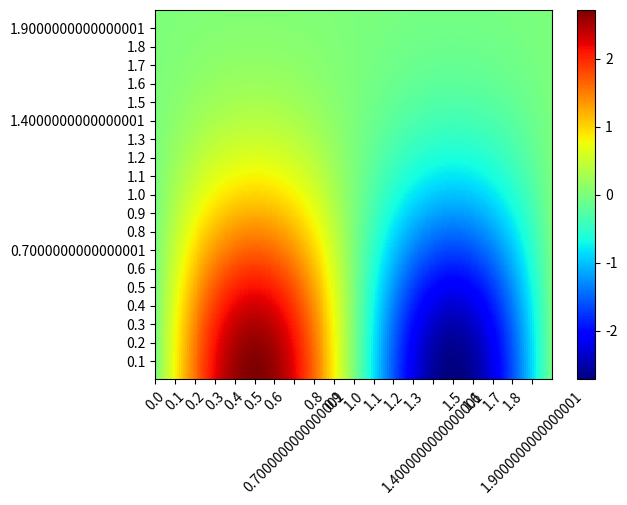

This chart was generated by the following Python code:
import csv
import sys
import numpy

from matplotlib import pyplot

def get_cmap(cmap_name=None):
    if not cmap_name:
        cmap = pyplot.get_cmap('jet')
    else:
        cmap = pyplot.get_cmap(cmap_name)
    return cmap    

def load_csv(filename):
    with open(filename) as handle:
        reader = csv.reader(handle)
        data = [row for row in reader]
    return data

#def write_csv(data, filename):
    #with open(filename,'w') as handle:
        #writer = csv.reader(handle)
        #for row in data:
            #writer.write(row)

def prepare_heatmap_data(data, xindex=0, yindex=1, cindex=-1, xfunc=float, yfunc=float, cfunc=float):
    # Grab horizontal and vertical coordinates.
    xs = list(sorted(set([xfunc(z[xindex]) for z in data])))
    ys = list(sorted(set([yfunc(z[yindex]) for z in data])))
    # Prepare to map to a grid.
    x_d = dict(zip(xs, range(len(xs))))
    y_d = dict(zip(ys, range(len(ys))))
    cs = numpy.zeros(shape=(len(ys), len(xs)))
    # Extract relevant data and populate color matrix, mapping to proper indicies.
    for row in data:
        x = xfunc(row[xindex])
        y = yfunc(row[yindex])
        c = cfunc(row[cindex])
        #cs[x_d[x]][y_d[y]] = c
        cs[y_d[y]][x_d[x]] = c
    return xs, ys, cs

def heatmap(xs, ys, cs, cmap=None, sep=10, offset=0., rotation=45, xticks=None, yticks=None):
    if not cmap:
        cmap = get_cmap()
    plot_obj = pyplot.pcolor(cs, cmap=cmap)
    #plot_obj_2.callbacksSM.connect('changed', ImageFollower(color_obj_2))
    pyplot.colorbar()
    if xticks:
        pyplot.xticks(*xticks, rotation=rotation)
    else:
        pyplot.xticks([x + offset for x in range(len(xs))][::sep], xs[::sep], rotation=rotation)
    if yticks:
        pyplot.yticks(*yticks, rotation=rotation)
    else:
        pyplot.yticks([y + offset for y in range(len(ys))[sep::sep]], ys[sep::sep])
    return plot_obj    

def heatmap_for_function(func, xs, ys, cmap_name="jet", xticks=None, yticks=None):
    data = []
    for x in xs:
        for y in ys:
            data.append((x,y, func(x,y)))
    xs, ys, cs = prepare_heatmap_data(data)
    cmap = get_cmap(cmap_name)
    plot_obj = heatmap(xs, ys, cs, cmap=cmap)
    return data, plot_obj 

def main(data=None, filename=None, xindex=0, yindex=1, cindex=-1, xfunc=float, yfunc=float, cfunc=float):
    if filename:
        data = load_csv(filename)
    if (not filename) and (not data):
        sys.stderr.write('Data or filename is required for heatmap.\n')
    xs, ys, cs = prepare_heatmap_data(data, xindex=xindex, yindex=yindex, cindex=cindex, xfunc=xfunc, yfunc=yfunc, cfunc=cfunc)
    heatmap(xs, ys, cs)
    
if __name__ == '__main__':
    import math
    def f(x,y):
        return math.sin(math.pi*x)*math.e**(1-y*y)

    heatmap_for_function(f, numpy.arange(0,2,0.01), numpy.arange(0,2,0.01))
    pyplot.show()
    
    #filename = sys.argv[1]
    #main(filename)
    #pyplot.show()
    
